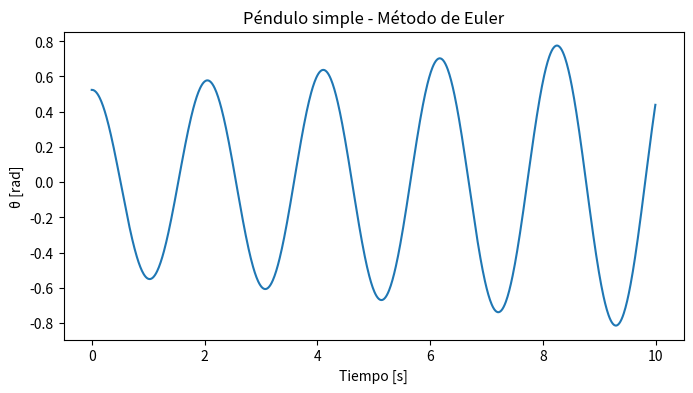

Generate this figure with matplotlib:
import numpy as np
import matplotlib.pyplot as plt

# Parámetros
g = 9.81
l = 1.0
dt = 0.01
N = 1000
t = np.arange(0, N*dt, dt)

# Condiciones iniciales: [theta0, omega0]
u0 = np.array([np.pi/6, 0.0])

# Definimos la función del sistema
def f(u, t):
    theta, omega = u
    return np.array([omega, - (g/l) * np.sin(theta)])

# Función Euler proporcionada
def euler(f, u, t):
    u = np.copy(u)
    dt = t[1] - t[0]
    for n in range(len(t)-1): 
        u[n+1] = u[n] + f(u[n], t[n])*dt
    return u

# Inicializamos la matriz para almacenar la solución
# Cada fila es [theta, omega]
u = np.zeros((N, 2))
u[0] = u0

# Ejecutamos Euler
u = euler(f, u, t)

# Extraemos resultados
theta = u[:,0]
omega = u[:,1]

# Graficar theta vs tiempo
plt.figure(figsize=(8,4))
plt.plot(t, theta)
plt.xlabel('Tiempo [s]')
plt.ylabel('θ [rad]')
plt.title('Péndulo simple - Método de Euler')
plt.show()

